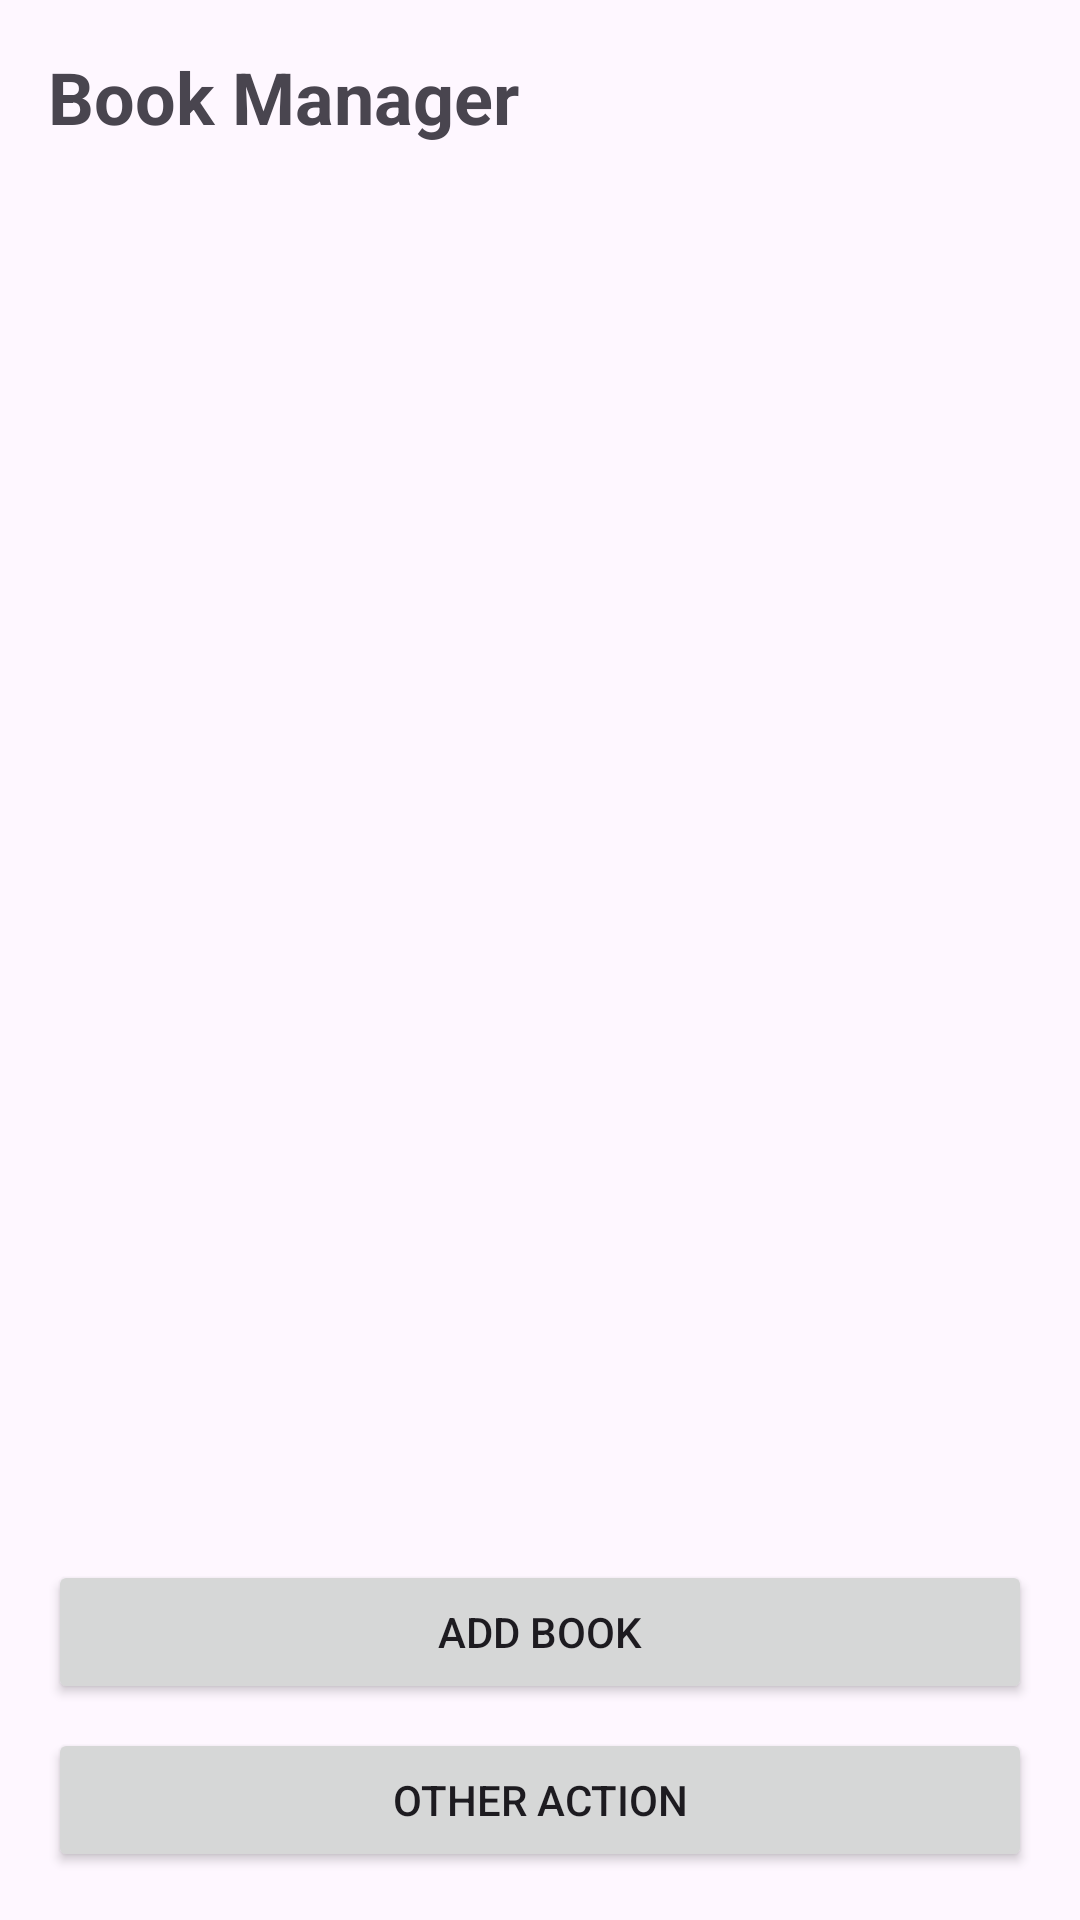

Write the Android layout XML for this screen, with the resource values it uses.
<!-- AndroidManifest.xml: application theme Theme.PRMPEMobile -->
<!-- res/layout/fragment_book_manager.xml -->
<?xml version="1.0" encoding="utf-8"?>
<LinearLayout xmlns:android="http://schemas.android.com/apk/res/android"
    android:layout_width="match_parent"
    android:layout_height="match_parent"
    android:orientation="vertical"
    android:padding="16dp">

    
    <TextView
        android:id="@+id/textViewBookManagerTitle"
        android:layout_width="wrap_content"
        android:layout_height="wrap_content"
        android:text="Book Manager"
        android:textSize="24sp"
        android:textStyle="bold"
        android:layout_marginBottom="16dp" />

    
    <androidx.recyclerview.widget.RecyclerView
        android:id="@+id/recyclerViewBooks"
        android:layout_width="match_parent"
        android:layout_height="0dp"
        android:layout_weight="1"
        android:layout_marginBottom="16dp" />

    
    <Button
        android:id="@+id/buttonAddBook"
        android:layout_width="match_parent"
        android:layout_height="wrap_content"
        android:text="Add Book" />

    
    <Button
        android:id="@+id/buttonOtherAction"
        android:layout_width="match_parent"
        android:layout_height="wrap_content"
        android:text="Other Action"
        android:layout_marginTop="8dp" />

</LinearLayout>
<!-- resources referenced by this layout -->
<resources>
  <style name="Theme.PRMPEMobile" parent="Base.Theme.PRMPEMobile" />
  <style name="Base.Theme.PRMPEMobile" parent="Theme.Material3.DayNight.NoActionBar">
          
          
      </style>
</resources>
